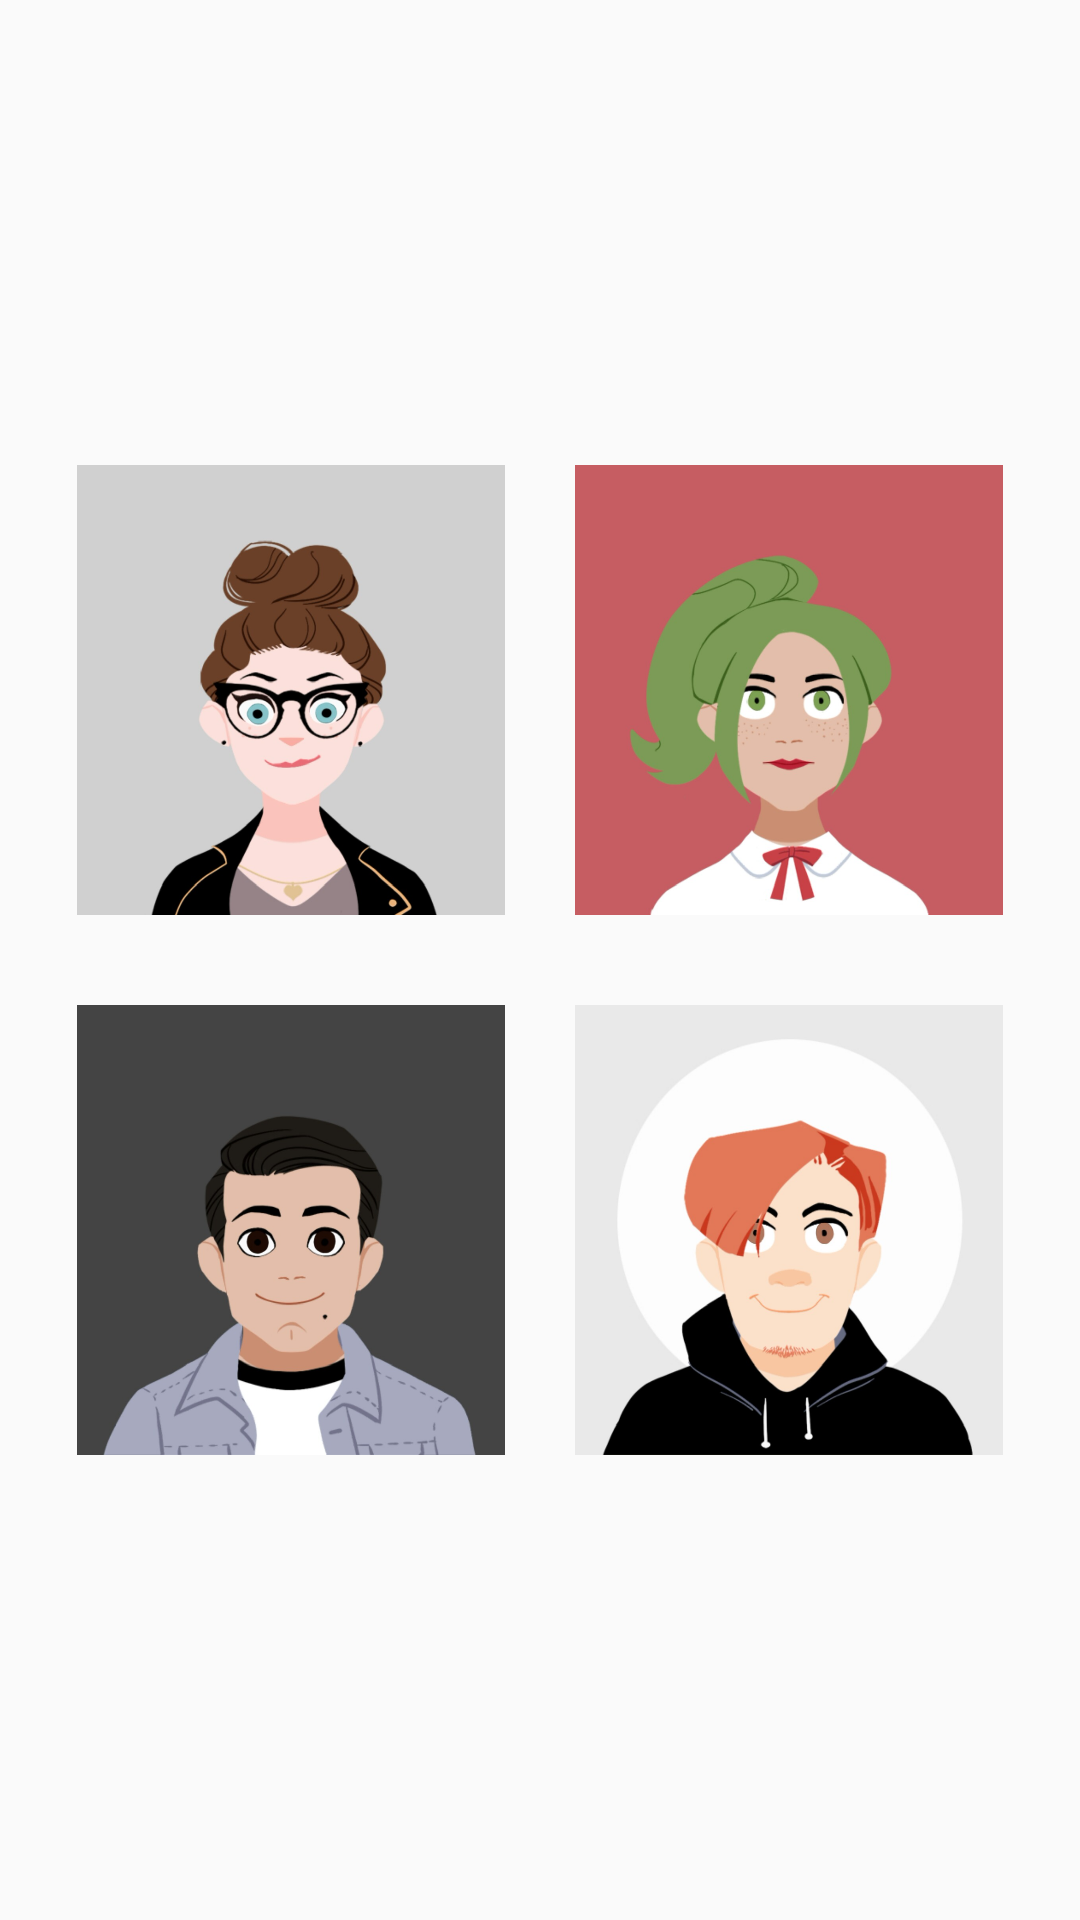

Write the Android layout XML for this screen, with the resource values it uses.
<!-- AndroidManifest.xml: application theme AppTheme -->
<!-- res/layout/avatar_list.xml -->
<?xml version="1.0" encoding="utf-8"?>

<LinearLayout xmlns:android="http://schemas.android.com/apk/res/android"
    xmlns:tools="http://schemas.android.com/tools"
    android:layout_width="match_parent"
    android:layout_height="match_parent"
    android:padding="16dp"
    android:orientation="vertical"
    android:gravity="center">

    <LinearLayout
        android:layout_width="match_parent"
        android:layout_height="wrap_content"
        android:gravity="center">

        <ImageView
            android:id="@+id/avatar1_image_view"
            android:layout_width="150dp"
            android:layout_height="150dp"
            android:src="@drawable/avatar_satu"
            tools:ignore="ContentDescription" />

        <ImageView
            android:id="@+id/avatar2_image_view"
            android:layout_marginLeft="16dp"
            android:layout_width="150dp"
            android:layout_height="150dp"
            android:src="@drawable/avatar_dua"
            tools:ignore="ContentDescription,RtlHardcoded" />

    </LinearLayout>

    <LinearLayout
        android:layout_marginTop="30dp"
        android:layout_width="match_parent"
        android:layout_height="wrap_content"
        android:gravity="center">

        <ImageView
            android:id="@+id/avatar3_image_view"
            android:layout_width="150dp"
            android:layout_height="150dp"
            android:src="@drawable/avatar_tiga"
            tools:ignore="ContentDescription" />


        <ImageView
            android:id="@+id/avatar4_image_view"
            android:layout_marginLeft="16dp"
            android:layout_width="150dp"
            android:layout_height="150dp"
            android:src="@drawable/avatar_empat"
            tools:ignore="ContentDescription"
            android:layout_marginStart="16dp" />

    </LinearLayout>
</LinearLayout>
<!-- resources referenced by this layout -->
<resources>
  <style name="AppTheme" parent="Theme.AppCompat.Light.DarkActionBar">
          
          <item name="colorPrimary">@color/colorPrimary</item>
          <item name="colorPrimaryDark">@color/colorPrimaryDark</item>
          <item name="colorAccent">@color/colorAccent</item>
      </style>
  <color name="colorPrimary">#29B6F6</color>
  <color name="colorPrimaryDark">#2b2b2b</color>
  <color name="colorAccent">#29B6F6</color>
</resources>
